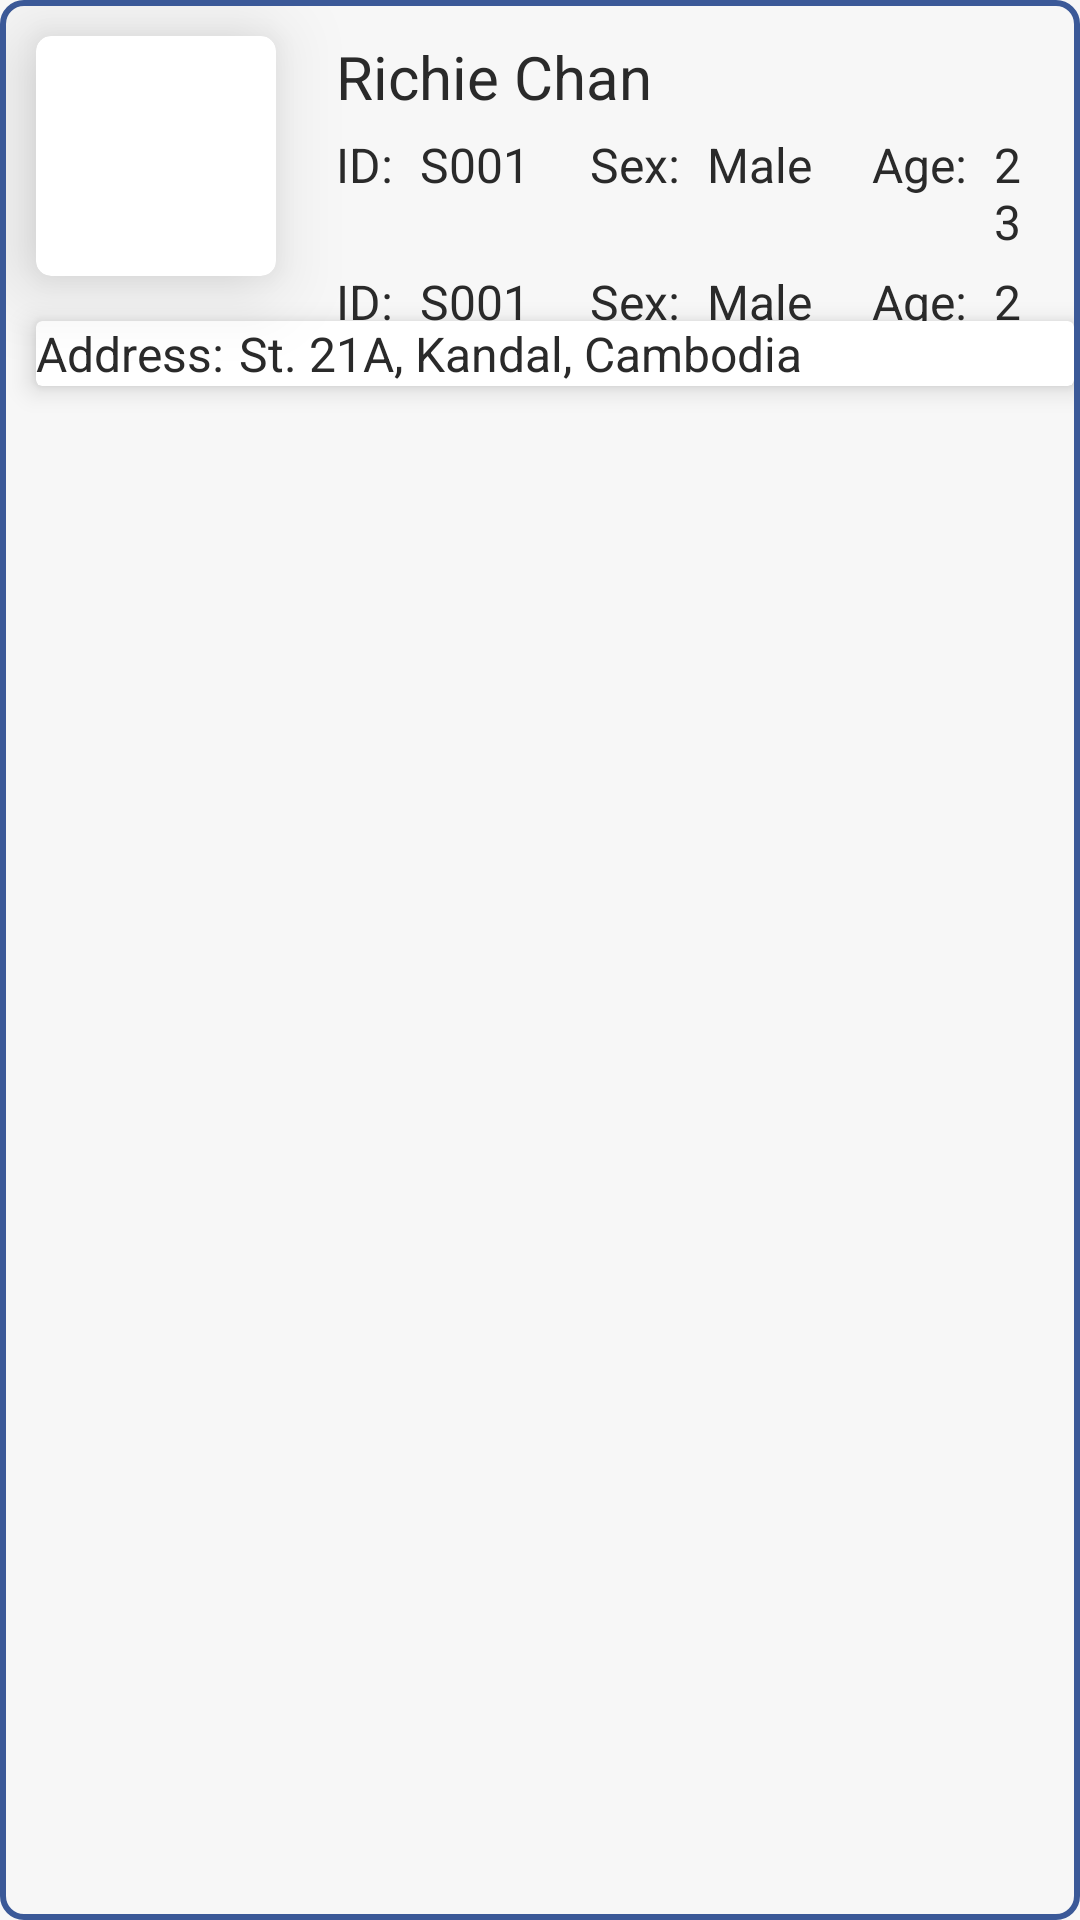

This screen was rendered from an Android layout file. Write that file and the resources it references.
<!-- AndroidManifest.xml: application theme AppTheme -->
<!-- res/layout/member_list_rv_row.xml -->
<?xml version="1.0" encoding="utf-8"?>
<RelativeLayout
        xmlns:android="http://schemas.android.com/apk/res/android"
        xmlns:app="http://schemas.android.com/apk/res-auto"
        android:layout_width="match_parent" android:layout_height="160dp"
        android:padding="2dp"
        android:layout_marginTop="5dp"
        android:background="@drawable/member_rv_row_border">
    <android.support.v7.widget.CardView
            android:id="@+id/volunteerPhotoCardLayout"
            android:layout_width="80dp"
            android:layout_height="80dp"
            android:layout_margin="10dp"
            app:cardCornerRadius="5dp"
            app:cardElevation="16dp">
        <ImageView android:id="@+id/volunteerPhoto"
                   android:layout_width="match_parent"
                   android:layout_height="match_parent"
                   android:src="@drawable/ic_facebook"
                   android:scaleType="fitXY"/>
    </android.support.v7.widget.CardView>
    <RelativeLayout android:layout_width="match_parent"
                    android:layout_height="wrap_content"
                    android:layout_toEndOf="@id/volunteerPhotoCardLayout"
                    android:layout_marginTop="10dp"
                    android:layout_marginEnd="10dp"
                    android:layout_marginStart="10dp"
                    android:id="@+id/volunteerInfoLayout1">
        <TextView android:id="@+id/txtVolunteerName"
                  android:layout_width="wrap_content"
                  android:layout_height="wrap_content"
                  android:text="Richie Chan"
                  android:textSize="20sp"/>
    </RelativeLayout>
    <RelativeLayout android:layout_width="match_parent"
                    android:layout_height="wrap_content"
                    android:layout_toEndOf="@id/volunteerPhotoCardLayout"
                    android:layout_marginEnd="10dp"
                    android:layout_marginStart="10dp"
                    android:layout_below="@id/volunteerInfoLayout1"
                    android:id="@+id/volunteerInfoLayout2"
                    android:layout_marginTop="5dp">
        <TextView android:id="@+id/txtIDLabel"
                  android:layout_width="wrap_content"
                  android:layout_height="wrap_content"
                  android:text="ID: "/>
        <TextView android:id="@+id/txtVolunteerID"
                  android:layout_width="wrap_content"
                  android:layout_height="wrap_content"
                  android:layout_toEndOf="@id/txtIDLabel"
                  android:layout_marginStart="5dp"
                  android:text="S001"/>
        <TextView android:id="@+id/txtGenderLabel"
                  android:layout_width="wrap_content"
                  android:layout_height="wrap_content"
                  android:text="Sex: "
                  android:layout_toEndOf="@id/txtVolunteerID"
                  android:textSize="16sp"
                  android:layout_marginStart="20dp"/>
        <TextView android:id="@+id/txtVolunteerGender"
                  android:layout_width="wrap_content" android:layout_height="wrap_content"
                  android:layout_toEndOf="@id/txtGenderLabel"
                  android:layout_marginStart="5dp"
                  android:text="Male"/>
        <TextView android:id="@+id/txtAgeLabel"
                  android:layout_width="wrap_content"
                  android:layout_height="wrap_content"
                  android:layout_toEndOf="@id/txtVolunteerGender"
                  android:text="Age: "
                  android:layout_marginStart="20dp"/>
        <TextView android:id="@+id/txtVolunteerAge"
                  android:layout_width="wrap_content"
                  android:layout_height="wrap_content"
                  android:layout_toEndOf="@id/txtAgeLabel"
                  android:layout_marginStart="5dp"
                  android:text="23"/>
    </RelativeLayout>


    <RelativeLayout android:layout_width="match_parent"
                    android:layout_height="wrap_content"
                    android:layout_toEndOf="@id/volunteerPhotoCardLayout"
                    android:layout_marginEnd="10dp"
                    android:layout_marginStart="10dp"
                    android:layout_below="@id/volunteerInfoLayout2"
                    android:id="@+id/volunteerInfoLayout3"
                    android:layout_marginTop="5dp">
        <TextView android:id="@+id/txtIDLabel1"
                  android:layout_width="wrap_content"
                  android:layout_height="wrap_content"
                  android:text="ID: "/>
        <TextView android:id="@+id/txtVolunteerID1"
                  android:layout_width="wrap_content"
                  android:layout_height="wrap_content"
                  android:layout_toEndOf="@id/txtIDLabel1"
                  android:layout_marginStart="5dp"
                  android:text="S001"/>
        <TextView android:id="@+id/txtGenderLabel1"
                  android:layout_width="wrap_content"
                  android:layout_height="wrap_content"
                  android:text="Sex: "
                  android:layout_toEndOf="@id/txtVolunteerID1"
                  android:textSize="16sp"
                  android:layout_marginStart="20dp"/>
        <TextView android:id="@+id/txtVolunteerGender1"
                  android:layout_width="wrap_content" android:layout_height="wrap_content"
                  android:layout_toEndOf="@id/txtGenderLabel1"
                  android:layout_marginStart="5dp"
                  android:text="Male"/>
        <TextView android:id="@+id/txtAgeLabel1"
                  android:layout_width="wrap_content"
                  android:layout_height="wrap_content"
                  android:layout_toEndOf="@id/txtVolunteerGender1"
                  android:text="Age: "
                  android:layout_marginStart="20dp"/>
        <TextView android:id="@+id/txtVolunteerAge1"
                  android:layout_width="wrap_content"
                  android:layout_height="wrap_content"
                  android:layout_toEndOf="@id/txtAgeLabel1"
                  android:layout_marginStart="5dp"
                  android:text="23"/>
    </RelativeLayout>
    <android.support.v7.widget.CardView
            android:layout_width="match_parent"
            android:layout_height="wrap_content"
            android:layout_below="@id/volunteerPhotoCardLayout"
            android:layout_marginTop="5dp"
            android:id="@+id/addressInfoCardLayout"
            android:layout_marginStart="10dp"
            android:background="@android:color/transparent"
            app:cardElevation="5dp">
        <RelativeLayout android:layout_width="match_parent"
                        android:layout_height="wrap_content">
            <TextView android:layout_width="wrap_content"
                      android:layout_height="wrap_content"
                      android:text="Address:"
                      android:id="@+id/txtAddressLabel"/>
            <TextView android:layout_width="wrap_content"
                      android:layout_height="wrap_content"
                      android:layout_toEndOf="@id/txtAddressLabel"
                      android:layout_marginStart="5dp"
                      android:id="@+id/txtVolunteerAddress"
                      android:text="St. 21A, Kandal, Cambodia"
                      android:maxLines="2"/>
        </RelativeLayout>
    </android.support.v7.widget.CardView>
</RelativeLayout>
<!-- resources referenced by this layout -->
<resources>
  <!-- drawable member_rv_row_border (drawable) -->
  <?xml version="1.0" encoding="utf-8"?>
  <shape xmlns:android="http://schemas.android.com/apk/res/android"
         android:shape="rectangle">
      <stroke android:width="2dp"
              android:color="@color/fb"/>
      <corners android:radius="7dp"/>
  </shape>
  <style name="AppTheme" parent="Theme.AppCompat.Light.NoActionBar">
          <item name="android:windowContentOverlay">@null</item>
          <item name="colorPrimary">@color/colorPrimary</item>
          <item name="colorPrimaryDark">@color/colorPrimaryDark</item>
          <item name="colorAccent">@color/colorAccent</item>
          <item name="android:textColorPrimary">@color/black_effective</item>
          <item name="android:textColor">@color/black_effective</item>
          <item name="android:windowBackground">@color/bg_color</item>
          <item name="android:textAllCaps">false</item>
          <item name="android:textSize">16sp</item>
          <item name="android:typeface">sans</item>
          <item name="android:homeAsUpIndicator">@drawable/ic_arrow_back_white_24px</item>
      </style>
  <color name="fb">#3b5998</color>
  <color name="colorPrimary">@color/blue_black_light</color>
  <color name="colorPrimaryDark">@color/black</color>
  <color name="colorAccent">#FF4081</color>
  <color name="black_effective">#2a2a2a</color>
  <color name="bg_color">#f7f7f7</color>
  <color name="blue_black_light">#516179</color>
  <color name="black">#000000</color>
</resources>
